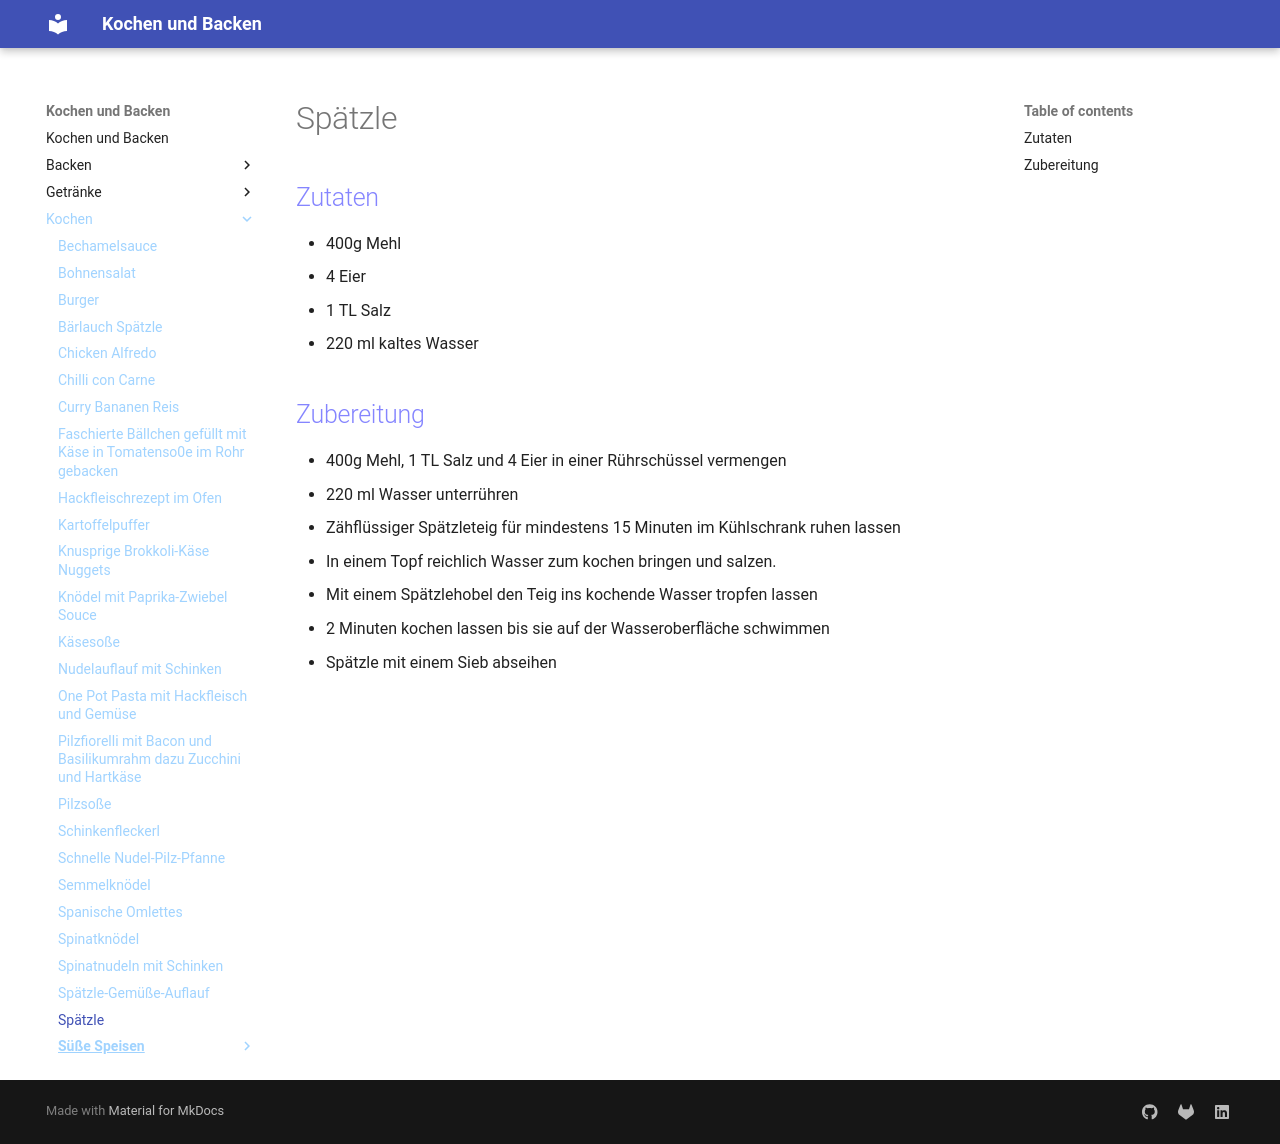

repository: Hinotori91/Kochen-und-Backen · page: Kochen/Spätzle/index.html · generator: mkdocs

# Spätzle

## Zutaten
- 400g Mehl
- 4 Eier
- 1 TL Salz
- 220 ml kaltes Wasser

## Zubereitung
- 400g Mehl, 1 TL Salz und 4 Eier in einer Rührschüssel vermengen
- 220 ml Wasser unterrühren

- Zähflüssiger Spätzleteig für mindestens 15 Minuten im Kühlschrank ruhen lassen

- In einem Topf reichlich Wasser zum kochen bringen und salzen.
- Mit einem Spätzlehobel den Teig ins kochende Wasser tropfen lassen

- 2 Minuten kochen lassen bis sie auf der Wasseroberfläche schwimmen

- Spätzle mit einem Sieb abseihen
